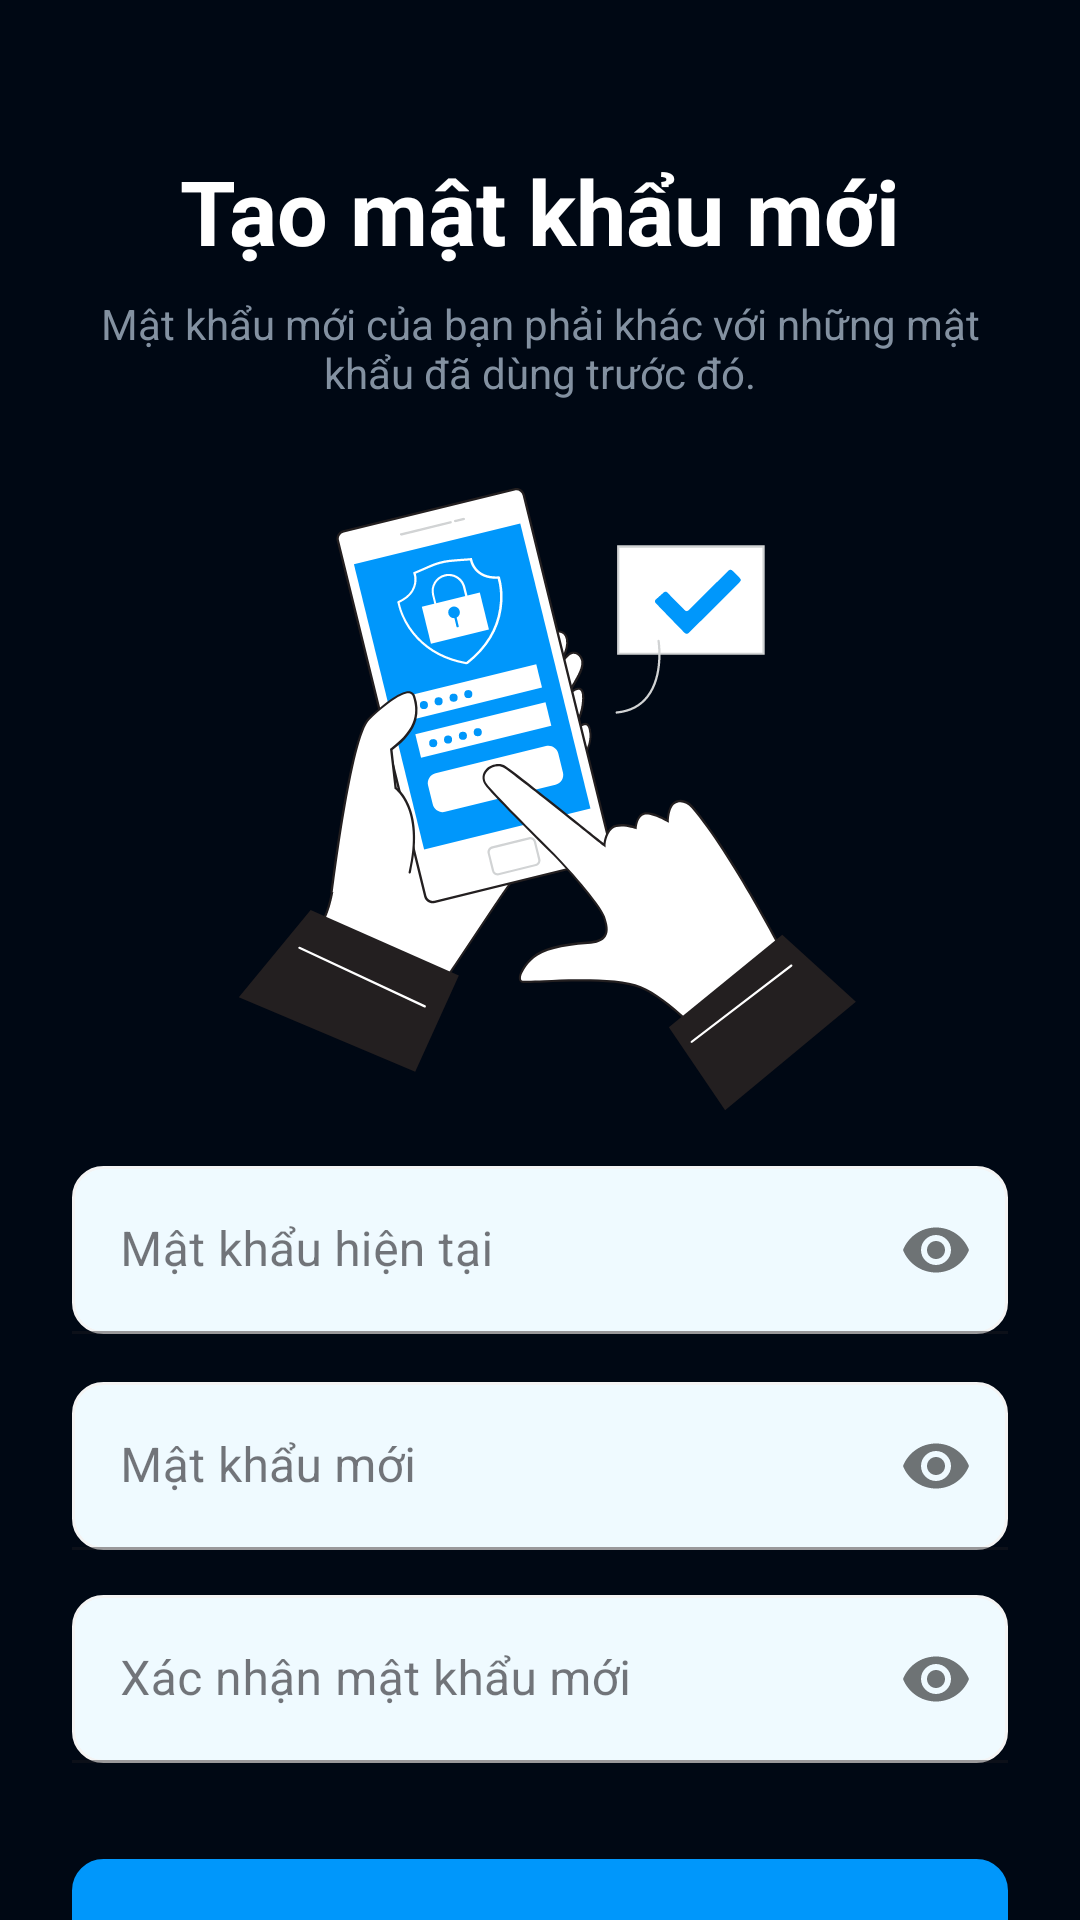

Android layout source for this screen:
<!-- AndroidManifest.xml: application theme Theme.EduForum -->
<!-- res/layout/activity_new_pass.xml -->
<?xml version="1.0" encoding="utf-8"?>
<layout xmlns:android="http://schemas.android.com/apk/res/android"
    xmlns:app="http://schemas.android.com/apk/res-auto"
    tools:context=".activity.ui.auth.NewPassActivity"
    xmlns:tools="http://schemas.android.com/tools">
    <androidx.constraintlayout.widget.ConstraintLayout
        android:id="@+id/main"
        android:layout_width="match_parent"
        android:layout_height="match_parent"
        android:background="@color/backgroundColor">

        <TextView
            android:id="@+id/createNewPassHeadingTextview"
            android:layout_width="match_parent"
            android:layout_height="wrap_content"
            android:layout_marginLeft="20dp"
            android:layout_marginTop="50dp"
            android:layout_marginRight="20dp"
            android:gravity="center"
            android:text="@string/createNewPassHeadingText"
            android:textSize="30dp"
            android:textColor="@color/white"
            android:textStyle="bold"
            app:layout_constraintEnd_toEndOf="parent"
            app:layout_constraintStart_toStartOf="parent"
            app:layout_constraintTop_toTopOf="parent" />

        <TextView
            android:id="@+id/createNewPassTextview"
            android:layout_width="match_parent"
            android:layout_height="wrap_content"
            android:layout_marginLeft="20dp"
            android:layout_marginTop="8dp"
            android:layout_marginRight="20dp"
            android:text="@string/createNewPassText"
            android:textColor="@color/subTitleTextColor"
            android:gravity="center"
            app:layout_constraintEnd_toEndOf="parent"
            app:layout_constraintStart_toStartOf="parent"
            app:layout_constraintTop_toBottomOf="@+id/createNewPassHeadingTextview" />

        <ImageView
            android:id="@+id/createNewPassImageView"
            android:layout_width="250dp"
            android:layout_height="250dp"
            android:scaleType="fitCenter"
            android:src="@drawable/new_password"
            android:layout_marginVertical="5dp"
            app:layout_constraintTop_toBottomOf="@id/createNewPassTextview"
            app:layout_constraintStart_toStartOf="parent"
            app:layout_constraintEnd_toEndOf="parent"/>


        <com.google.android.material.textfield.TextInputLayout
            style="@style/Widget.MaterialComponents.TextInputLayout.FilledBox"
            android:id="@+id/currentPassEditText"
            android:layout_width="match_parent"
            android:layout_height="56dp"
            android:layout_marginStart="24dp"
            android:layout_marginEnd="24dp"
            android:hint="Mật khẩu hiện tại"
            app:layout_constraintEnd_toEndOf="parent"
            app:passwordToggleEnabled="true"
            app:layout_constraintStart_toStartOf="parent"
            app:layout_constraintTop_toBottomOf="@+id/createNewPassImageView" >
            <com.google.android.material.textfield.TextInputEditText
                style="@style/ThemeOverlay.Material3.AutoCompleteTextView.FilledBox"
                android:layout_width="match_parent"
                android:layout_height="match_parent"
                android:background="@drawable/loginedittextshape"
                android:inputType="textPassword" />
        </com.google.android.material.textfield.TextInputLayout>

        <com.google.android.material.textfield.TextInputLayout
            style="@style/Widget.MaterialComponents.TextInputLayout.FilledBox"
            android:id="@+id/newPassEditText"
            android:layout_width="match_parent"
            android:layout_height="56dp"
            android:layout_marginStart="24dp"
            android:layout_marginTop="16dp"
            android:layout_marginEnd="24dp"
            android:hint="Mật khẩu mới"
            app:layout_constraintEnd_toEndOf="parent"
            app:passwordToggleEnabled="true"
            app:layout_constraintStart_toStartOf="parent"
            app:layout_constraintTop_toBottomOf="@+id/currentPassEditText" >
            <com.google.android.material.textfield.TextInputEditText
                android:layout_width="match_parent"
                style="@style/ThemeOverlay.Material3.AutoCompleteTextView.FilledBox"
                android:layout_height="match_parent"
                android:background="@drawable/loginedittextshape"
                android:inputType="textPassword" />
        </com.google.android.material.textfield.TextInputLayout>

        <com.google.android.material.textfield.TextInputLayout
            style="@style/Widget.MaterialComponents.TextInputLayout.FilledBox"
            android:id="@+id/verifyNewPassEditText"
            android:hint="Xác nhận mật khẩu mới"
            android:layout_width="match_parent"
            android:layout_height="56dp"
            app:layout_constraintStart_toStartOf="parent"
            app:layout_constraintEnd_toEndOf="parent"
            app:layout_constraintTop_toBottomOf="@id/newPassEditText"
            android:layout_marginTop="15dp"
            android:layout_marginLeft="24dp"
            app:passwordToggleEnabled="true"
            android:layout_marginRight="24dp">
            <com.google.android.material.textfield.TextInputEditText
                android:layout_width="match_parent"
                android:layout_height="match_parent"
                style="@style/ThemeOverlay.Material3.AutoCompleteTextView.FilledBox"
                android:background="@drawable/loginedittextshape"
                android:inputType="textPassword" />
        </com.google.android.material.textfield.TextInputLayout>

        <Button
            android:id="@+id/createNewPassButton"
            android:layout_width="0dp"
            android:layout_height="56dp"
            android:layout_marginStart="24dp"
            android:layout_marginTop="32dp"
            android:layout_marginEnd="24dp"
            android:background="@drawable/loginedittextshape"
            android:text="Xác nhận"
            app:layout_constraintEnd_toEndOf="parent"
            app:layout_constraintStart_toStartOf="parent"
            app:layout_constraintTop_toBottomOf="@+id/verifyNewPassEditText" />
    </androidx.constraintlayout.widget.ConstraintLayout>
</layout>
<!-- resources referenced by this layout -->
<resources>
  <color name="backgroundColor">#000814</color>
  <color name="subTitleTextColor">#8391A1</color>
  <color name="white">#FFFFFFFF</color>
  <!-- drawable loginedittextshape (drawable) -->
  <?xml version="1.0" encoding="utf-8"?>
  <shape xmlns:android="http://schemas.android.com/apk/res/android">
  <solid android:color="@color/loginTextboxBackgroundColor"/>
      <corners android:radius="10dp"/>
      <stroke android:color="#f4f4f4" android:width="1dp"/>
  </shape>
  <!-- drawable new_password: vector/xml drawable (drawable, 12582 chars, omitted) -->
  <string name="createNewPassHeadingText">Tạo mật khẩu mới</string>
  <string name="createNewPassText">Mật khẩu mới của bạn phải khác với những mật khẩu đã dùng trước đó.</string>
  <style name="Theme.EduForum" parent="Base.Theme.EduForum" />
  <color name="loginTextboxBackgroundColor">#EFFAFF</color>
  <style name="Base.Theme.EduForum" parent="Theme.Material3.DayNight.NoActionBar">
          <item name="colorPrimary">@color/primaryColor</item>
          <item name="colorOnPrimary">@color/white</item>
          <item name="colorPrimaryContainer">@color/mainTextboxBackgroundColor</item>
          <item name="colorOnPrimaryContainer">@color/loginTextboxBackgroundColor</item>
          <item name="fontFamily">@font/source_sans_pro_semibold</item>
          <item name="cardElevation">10dp</item>
          <item name="cardBackgroundColor">@color/cardViewBackgroundColor</item>
      </style>
  <color name="primaryColor">#0097FB</color>
  <color name="mainTextboxBackgroundColor">#7C7C7C</color>
  <color name="cardViewBackgroundColor">#001D3D</color>
</resources>
